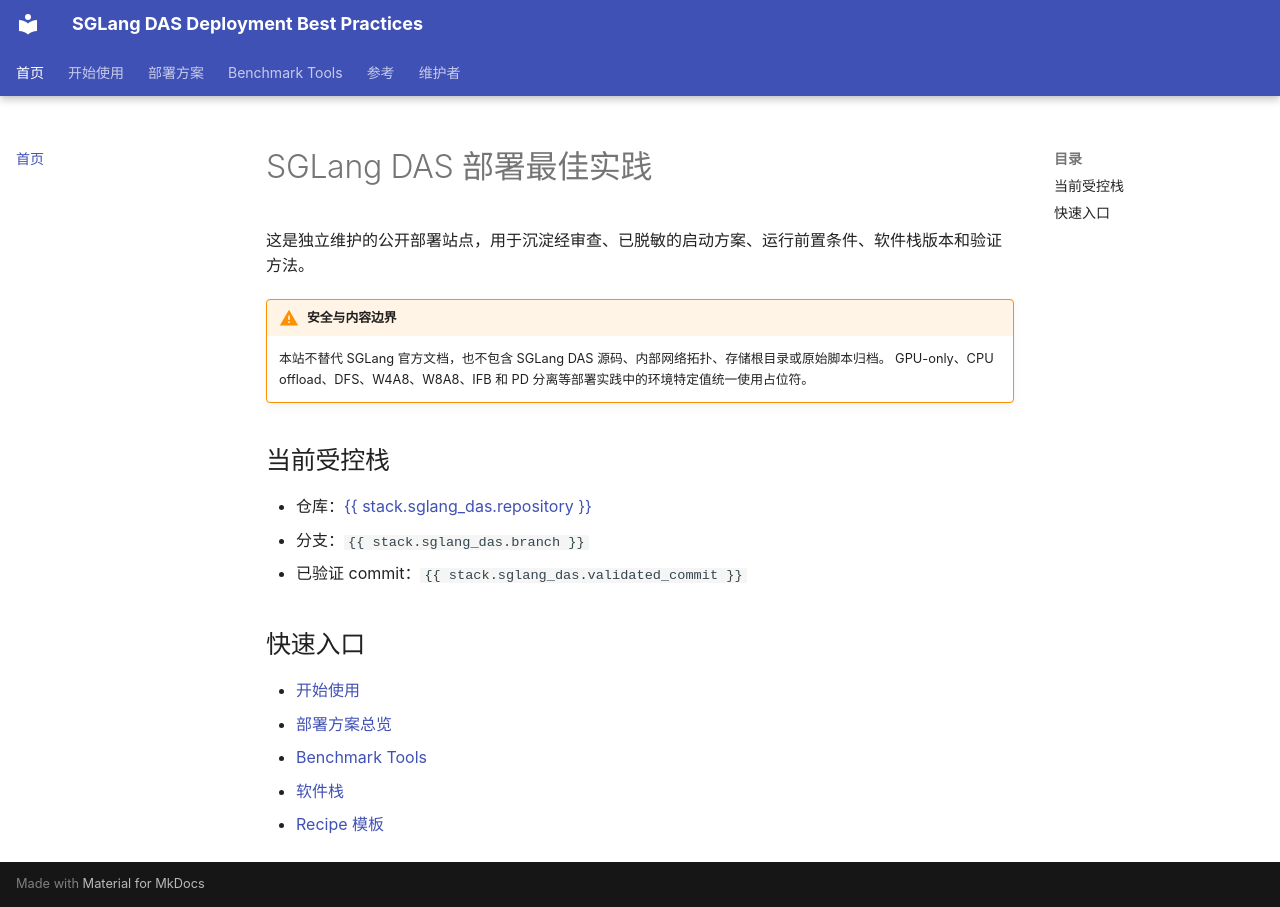

repository: sixgod-666/sglang-das-deployment-docs · page: index.html · generator: mkdocs

# SGLang DAS 部署最佳实践

这是独立维护的公开部署站点，用于沉淀经审查、已脱敏的启动方案、运行前置条件、软件栈版本和验证方法。

!!! warning "安全与内容边界"

    本站不替代 SGLang 官方文档，也不包含 SGLang DAS 源码、内部网络拓扑、存储根目录或原始脚本归档。
    GPU-only、CPU offload、DFS、W4A8、W8A8、IFB 和 PD 分离等部署实践中的环境特定值统一使用占位符。

## 当前受控栈

- 仓库：[{{ stack.sglang_das.repository }}]({{ stack.sglang_das.repository }})
- 分支：`{{ stack.sglang_das.branch }}`
- 已验证 commit：`{{ stack.sglang_das.validated_commit }}`

## 快速入口

- [开始使用](getting-started/index.md)
- [部署方案总览](deployment-guide/index.md)
- [Benchmark Tools](benchmark-tools/index.md)
- [软件栈](reference/software-stack.md)
- [Recipe 模板](maintainer/recipe-template.md)
